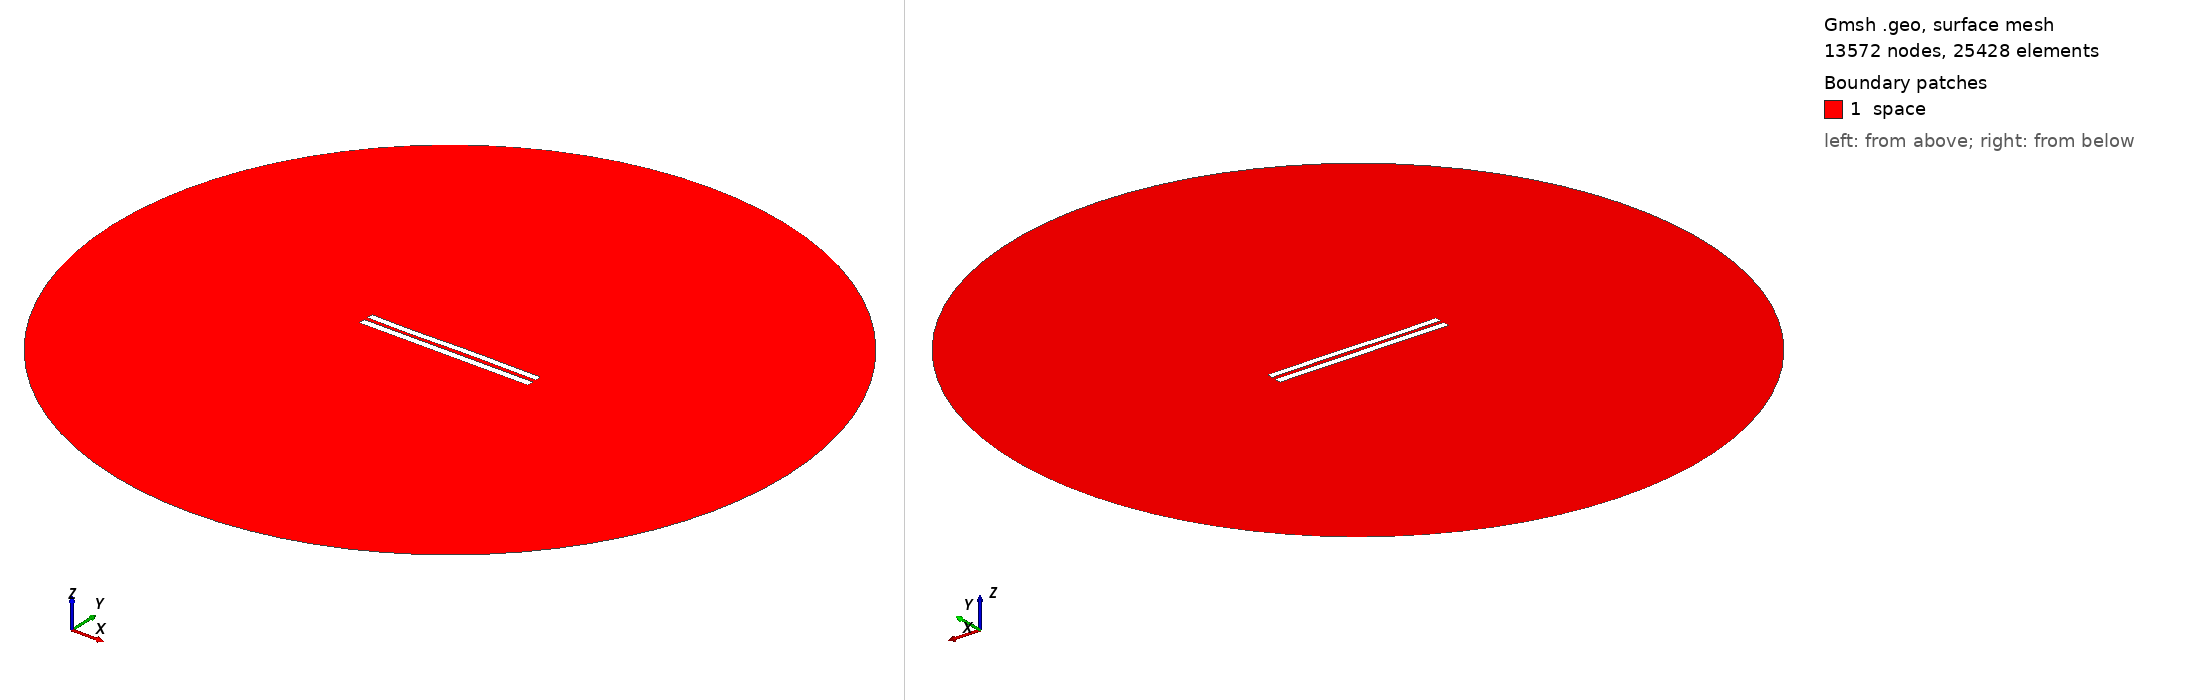

Gmsh geometry script, surface-meshed: 13572 nodes, 25428 surface elements. Boundary patches (legend numbers): 1 space. Left view from above one corner, right view from below the opposite corner. Legend entries are the model's physical surfaces. The drawing asked Gmsh for element sizes between 1% and 20% of the model's largest extent; the script's own settings can give other sizes.

=== 5427.geo (drawn) ===
//---------------------------------------
// Geometry kernel
//---------------------------------------

SetFactory("OpenCASCADE");



//---------------------------------------
// Parameters of the geometry
//---------------------------------------

// Overetch of the upper plate
overetch = 0.125;

// Distance between the plates
distance = 2.25;

// Discretization over the x axis (for the deformation)
nx = 50; 

// Length of the plate
L = 100 - overetch; 

// Number of modes
n = 4; 

// 1st mode coefficient
coeff(1) = 0.07499999999999998;
beta(1) = 0.596864 * 3.1415926535 / L;

// 2nd mode coefficient
coeff(2) = 0.0;
beta(2) = 1.49418 * 3.1415926535 / L;

// 3rd mode coefficient
coeff(3) = -0.15;
beta(3) = 2.50025 * 3.1415926535 / L;

// 4th mode coefficient
coeff(4) = -0.075;
beta(4) = 3.49999 * 3.1415926535 / L;



//---------------------------------------
// Upper plate (deformed rectangle)
//---------------------------------------

// Coordiantes of the upper plate
xmin = -50;
xmax = 50 - overetch;

// Height of the upper plate
yheight = 4 - 2 * overetch;

// Indexes of the points
UpperID[] = {};
LowerID[] = {};
LeftID[] = {};
RightID[] = {};

// Point index
p = 1;

// Horizontal edges
For i In {1:nx}
    x = xmin + (i-1)*(xmax - xmin)/(nx-1);

    y_bottom = distance / 2 + overetch;
    For j In {1:n}
        C = (Cosh(beta(j)*L) + Cos(beta(j)*L)) / (Sinh(beta(j)*L) + Sin(beta(j)*L));
        y_bottom  = y_bottom + coeff(j) * (Cosh(beta(j)*(x+50)) - Cos(beta(j)*(x+50)) - C * (Sinh(beta(j)*(x+50)) - Sin(beta(j)*(x+50))));
    EndFor

    y_top = y_bottom + yheight;

    Point(p) = {x, y_top, 0, 1.0};
    UpperID[i] = p;
    p = p + 1;

    Point(p) = {x, y_bottom, 0, 1.0};
    LowerID[i] = p;
    p = p + 1;
EndFor

// Create point lists
UpperPts[] = {}; LowerPts[] = {};
For i In {1:nx}
  UpperPts[] += {UpperID[i]};
  LowerPts[] += {LowerID[i]};
EndFor

// Build splines
Spline(1) = {UpperPts[]};
Spline(2) = {LowerPts[]};
Line(3) = {LowerPts[nx-1], UpperPts[nx-1]};
Line(4) = {LowerPts[0], UpperPts[0]};

// Build the plane surface
Curve Loop(1) = {2, 3, -1, -4};
Plane Surface(1) = {1};



//---------------------------------------
// Lower plate (rectangle)
//---------------------------------------

// Vertices
Point(1001) = {-50, -1, 0, 1.0};
Point(1002) = { 50, -1, 0, 1.0};
Point(1003) = { 50,  -5, 0, 1.0};
Point(1004) = {-50,  -5, 0, 1.0};

// Edges
Line(5) = {1001, 1002};
Line(6) = {1002, 1003};
Line(7) = {1003, 1004};
Line(8) = {1004, 1001};

// Plane surface
Line Loop(2) = {5, 6, 7, 8};
Plane Surface(2) = {2}; 



//---------------------------------------
// Outer (fictious) boundary
//---------------------------------------

// Points
Point(1005) = {0, 0, 0};       // Center
Point(1006) = {200, 0, 0};     // Start point
Point(1007) = {0, 200, 0};     // 90 degrees
Point(1008) = {-200, 0, 0};    // 180 degrees
Point(1009) = {0, -200, 0};    // 270 degrees

// Circle arcs (each needs start, center, end)
Circle(9) = {1006, 1005, 1007};
Circle(10) = {1007, 1005, 1008};
Circle(11) = {1008, 1005, 1009};
Circle(12) = {1009, 1005, 1006};

// Plane surface for the entire domain
Curve Loop(3) = {9, 10, 11, 12};
Surface(3) = {3};

// Subtract the plates from the whole domain to obtain the actual domain where we want to solve the equations
BooleanDifference{ Surface{3}; Delete; }{ Surface{1}; Surface{2}; Delete; }




//---------------------------------------
// Transfinite Lines/Curves
//---------------------------------------

// Set the number of points on the boundaries
r = 7;

// Plates
Transfinite Curve {1, 2} = 50*r Using Progression 1;
Transfinite Curve {3, 4} = 2*r Using Progression 1;
Transfinite Line {5, 7} = 50*r Using Progression 1;
Transfinite Line {6, 8} = 2*r Using Progression 1;

// Outer boundary
Transfinite Line {9, 10, 11, 12} = 20 Using Progression 1;



//---------------------------------------
// Physical groups
//---------------------------------------                

// Physical curves (boundaries)
Physical Line("force_segment", 10) = {2};
Physical Line("upper_plate", 11) = {1, 3, 4};
Physical Line("lower_plate", 12) = {5, 6, 7, 8};
Physical Line("boundary", 20) = {9, 10, 11, 12};

// Physical Surfaces
Physical Surface("space", 30) = {3};



//---------------------------------------
// 6. Generate the Mesh
//---------------------------------------

// 2D mesh generation
Mesh 2;
